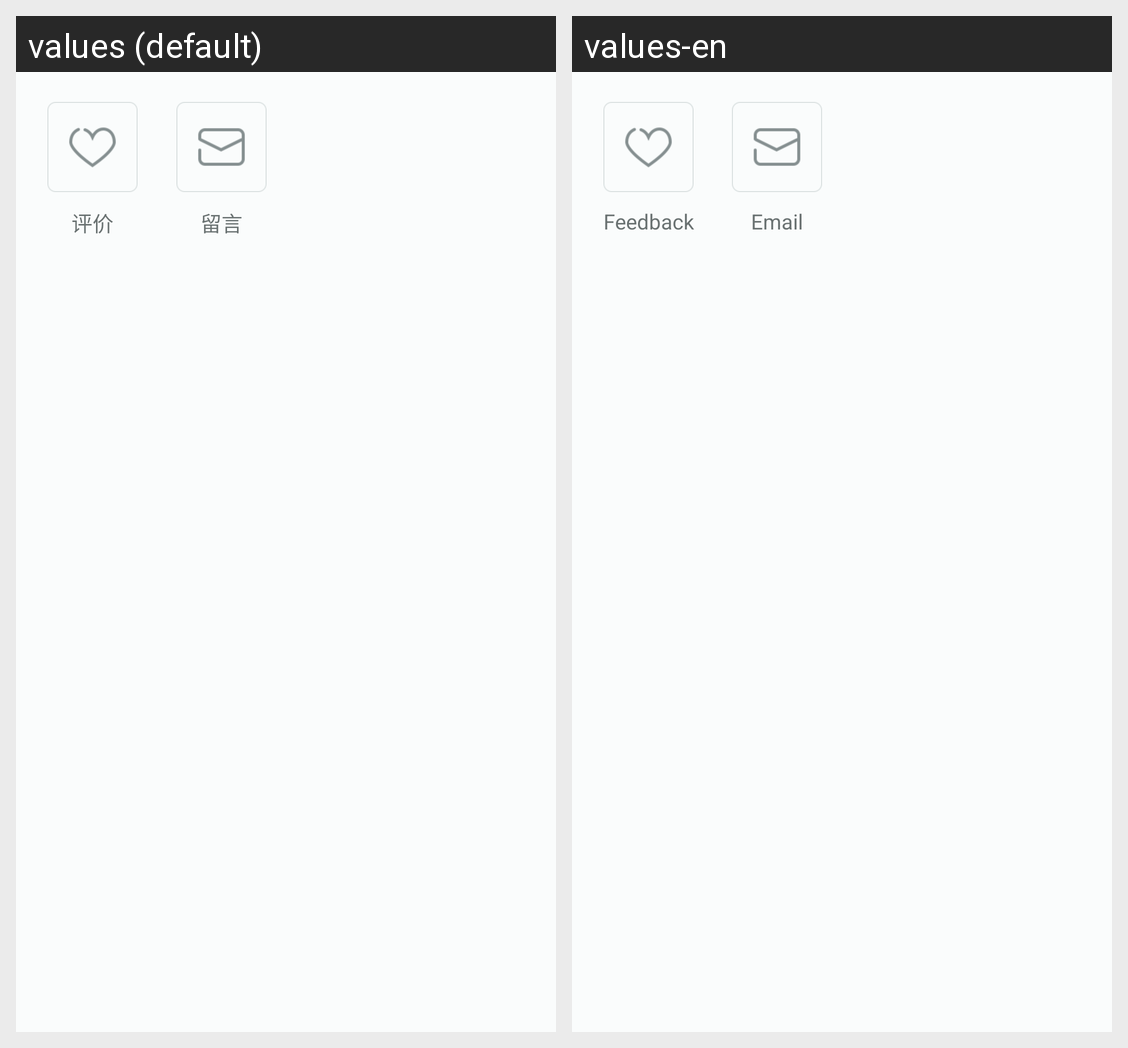

The Android screen above is rendered under two locales of the same app. Produce the string resources it draws, with the default and per-locale values.
Android screen res/layout/sobot_upload_layout.xml rendered under 2 locales, left to right: values (default), values-en. Device: Nexus 5 (rendered at 1080×1920; each locale shown at half size, 540×960, under a caption strip naming it); theme Theme.MaterialComponents.DayNight.NoActionBar.
Strings drawn on this screen, with the default value and each locale's value (text and hints the layout hard-codes, and strings that could not be matched under every locale, appear in the picture but are not listed):

sobot_str_bottom_satisfaction
  values: 评价
  values-en: Feedback

sobot_str_bottom_message
  values: 留言
  values-en: Email
